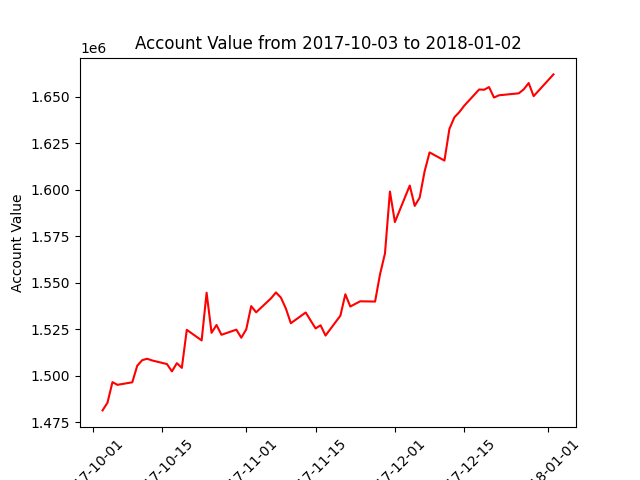

The file beside this chart, header and first rows:
datadate, account_value
20171003, 1481439
20171004, 1485603
20171005, 1496630
20171006, 1495176
20171009, 1496535
20171010, 1505432
20171011, 1508421
20171012, 1509195
20171013, 1508281
20171016, 1506335
20171017, 1502412
20171018, 1506826
20171019, 1504289
20171020, 1524724
20171023, 1519045
20171024, 1544673
20171025, 1523136
20171026, 1527318
20171027, 1522065
20171030, 1524825
20171031, 1520480
20171101, 1524970
20171102, 1537468
20171103, 1534144
20171106, 1541652
20171107, 1544816
20171108, 1542020
20171109, 1536172
20171110, 1528289
20171113, 1534038
20171114, 1529714
20171115, 1525465
20171116, 1527177
20171117, 1521652
20171120, 1532342
20171121, 1543832
20171122, 1537259
20171124, 1540059
20171127, 1539916
20171128, 1554550
20171129, 1565792
20171130, 1599029
20171201, 1582628
20171204, 1602253
20171205, 1591309
20171206, 1595764
20171207, 1609923
20171208, 1620056
20171211, 1615680
20171212, 1632661
20171213, 1638896
20171214, 1641699
20171215, 1645161
20171218, 1653867
20171219, 1653713
20171220, 1655156
20171221, 1649543
20171222, 1650743
20171226, 1651810
20171227, 1653927
... 3 more rows
